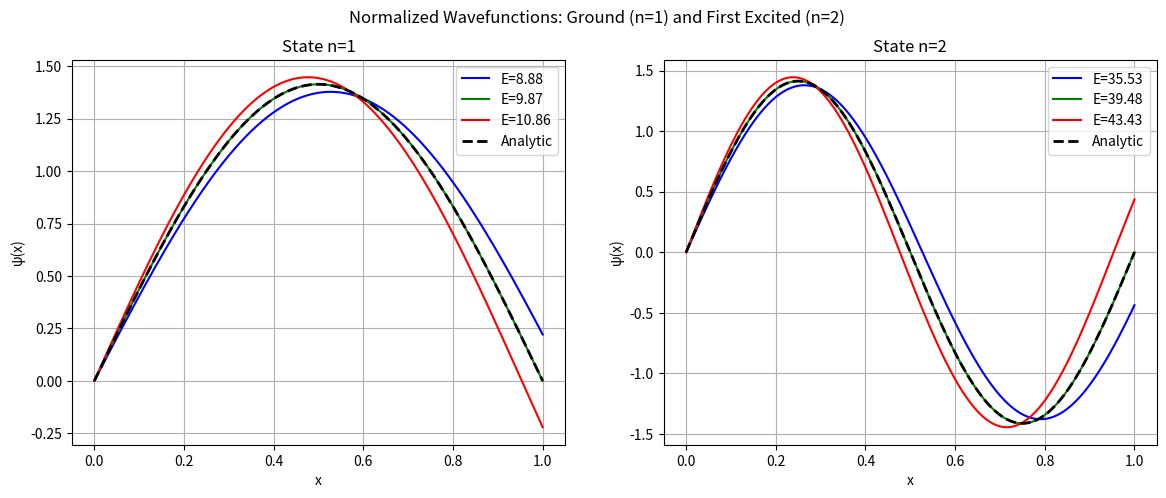

This figure's Python source:
# Shooting Method with RK4: Ground and First Excited States (Side-by-Side)


import numpy as np
import matplotlib.pyplot as plt
import math

L = 1.0
dx = 0.001
slope0 = 0.01   # initial slope

# Analytical solutions
def analytic_energy(n):
    return (n * math.pi / L) ** 2

def analytic_psi(n, x):
    return math.sqrt(2.0 / L) * np.sin(n * math.pi * x / L)

# RK4 integrator

def rk4_step(x, y, E, dx):
    def deriv(xi, yi):
        psi, phi = yi
        return np.array([phi, -E * psi])  

    k1 = deriv(x, y)
    k2 = deriv(x + dx/2, y + dx*k1/2)
    k3 = deriv(x + dx/2, y + dx*k2/2)
    k4 = deriv(x + dx, y + dx*k3)

    return y + dx * (k1 + 2*k2 + 2*k3 + k4) / 6

# Integrate wavefunction

def integrate_wavefunction(E):
    N = int(L/dx)
    xs = np.linspace(0, L, N+1)
    psi = np.zeros_like(xs)
    phi = np.zeros_like(xs)

    psi[0] = 0.0
    phi[0] = slope0
    y = np.array([psi[0], phi[0]])

    for i, x in enumerate(xs[:-1]):
        y = rk4_step(x, y, E, dx)
        psi[i+1], phi[i+1] = y

    return xs, psi

# Normalize wavefunction

def normalize_wavefunction(xs, psi):
    norm = math.sqrt(np.trapezoid(psi**2, xs))  # integral ψ² dx
    return psi / norm

# Plot ground (n=1) and first excited (n=2) side by side

def plot_ground_and_excited():
    xs = np.linspace(0, L, int(L/dx)+1)

    fig, axes = plt.subplots(1, 2, figsize=(14,5))

    for idx, n in enumerate([1, 2]):
        En = analytic_energy(n)
        ax = axes[idx]

        # Numerical solutions for undershoot, correct, overshoot
        for f, style in zip([0.9, 1.0, 1.1], ["b", "g", "r"]):
            E_trial = En * f
            xs, psi = integrate_wavefunction(E_trial)
            psi_norm = normalize_wavefunction(xs, psi)
            ax.plot(xs, psi_norm, style, label=f"E={E_trial:.2f}")

        # Analytic solution
        psi_analytic = analytic_psi(n, xs)
        ax.plot(xs, psi_analytic, 'k--', linewidth=2, label="Analytic")

        ax.set_title(f"State n={n}")
        ax.set_xlabel("x")
        ax.set_ylabel("ψ(x)")
        ax.legend()
        ax.grid(True)

    plt.suptitle("Normalized Wavefunctions: Ground (n=1) and First Excited (n=2)")
    plt.show()

plot_ground_and_excited()



























































































































































































































































































































































































































































































































































































































































































































































































































































































































